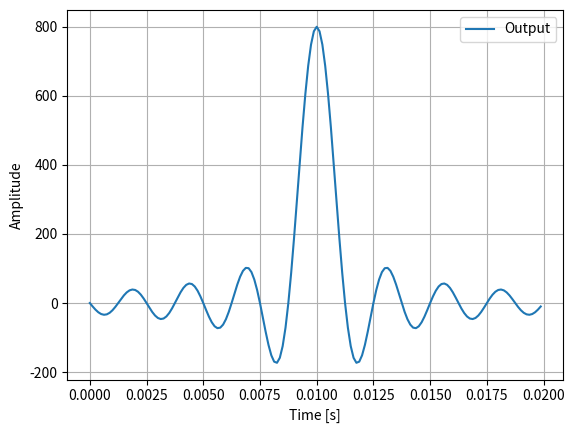

This chart was generated by the following Python code:
import numpy as np
import matplotlib.pyplot as plt
from matplotlib.pyplot import plot, subplot, xlabel, ylabel, title, grid, axis, figure, show


sample_rate = 8000
fc = 400
M = 0.02

# para calcular os valores
i = np.arange(-M/2, M/2, 1/sample_rate)

# função sinc (low-pass filter)
h_i = np.sin(2*np.pi*fc*i)/(i*np.pi)

# para deslocar
i = np.arange(0, M, 1/sample_rate)

###############
#   plot
subplot(1, 1, 1)
plt.plot(i, h_i, label="Output")
plt.legend()
plt.xlabel("Time [s]")
plt.ylabel("Amplitude")
grid()
show()

